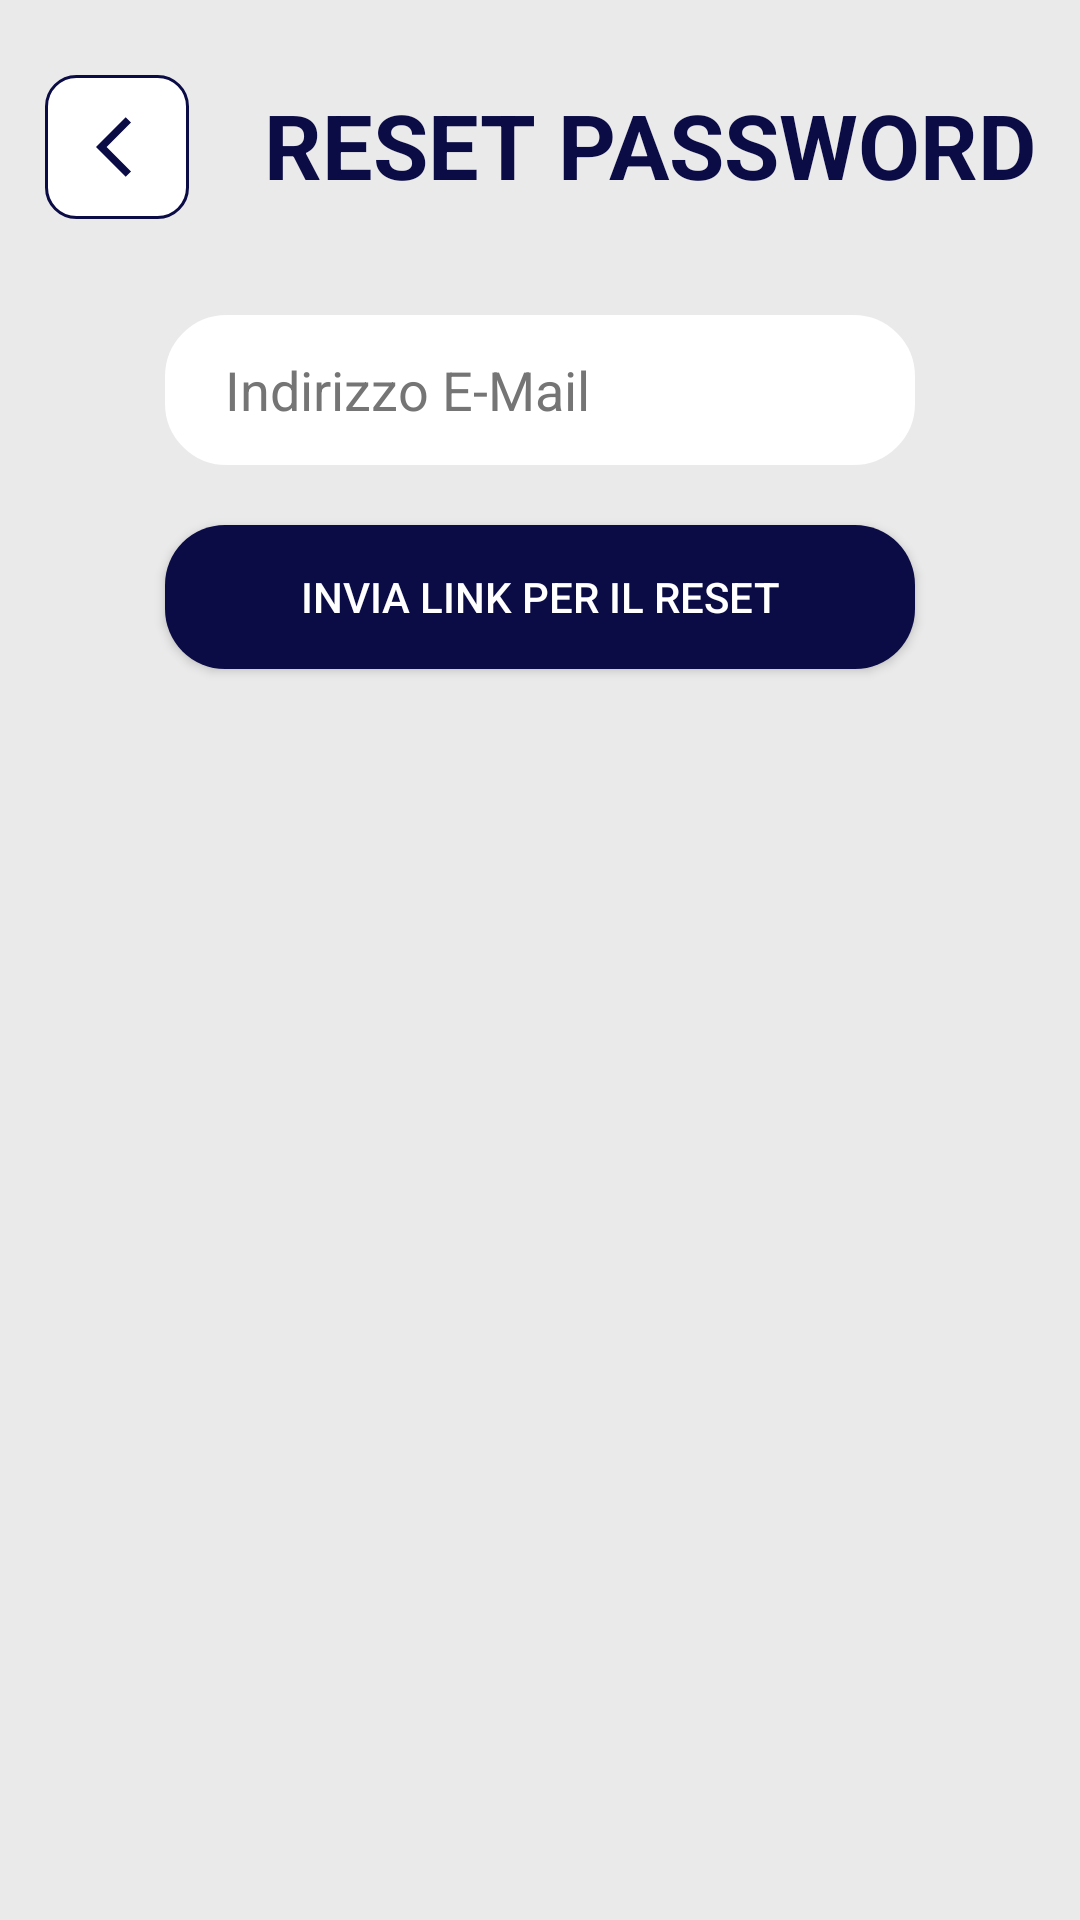

The Android layout XML behind this screen, and the referenced resources:
<!-- AndroidManifest.xml: application theme Theme.BoatBooking_1 -->
<!-- res/layout/fragment_password_reset.xml -->
<?xml version="1.0" encoding="utf-8"?>
<FrameLayout xmlns:android="http://schemas.android.com/apk/res/android"
    xmlns:tools="http://schemas.android.com/tools"
    android:layout_width="match_parent"
    android:layout_height="match_parent"
    android:background="@color/light_grey"
    tools:context="com.example.boatbooking_1.ui.auth.PasswordResetFragment">

    <LinearLayout
        android:layout_width="match_parent"
        android:layout_height="wrap_content"
        android:orientation="horizontal">

        <ImageButton
            android:id="@+id/backBtn"
            android:layout_width="wrap_content"
            android:layout_height="wrap_content"
            android:layout_marginStart="15dp"
            android:layout_marginTop="25dp"
            android:background="@drawable/back_btn"
            android:contentDescription="@string/backBtn"
            android:minWidth="48dp"
            android:minHeight="48dp"
            android:src="@drawable/ic_back" />

        <TextView
            android:id="@+id/txt_SignIn"
            android:layout_width="wrap_content"
            android:layout_height="wrap_content"
            android:layout_marginStart="25dp"
            android:layout_marginTop="28dp"
            android:text="@string/password_reset"
            android:textColor="@color/navy_blue"
            android:textSize="30sp"
            android:textStyle="bold"
            android:textAllCaps="true"/>
    </LinearLayout>

    <LinearLayout
        android:layout_width="match_parent"
        android:layout_height="match_parent"
        android:layout_marginTop="100dp"
        android:orientation="vertical">

        <EditText
            android:id="@+id/textEmailAddress"
            android:layout_width="250dp"
            android:layout_height="wrap_content"
            android:layout_gravity="center_horizontal|center_vertical"
            android:layout_margin="5dp"
            android:autofillHints=""
            android:background="@drawable/input_shape"
            android:ems="10"
            android:hint="@string/indirizzo_e_mail"
            android:inputType="textEmailAddress"
            android:minHeight="50dp"
            android:textColorHint="@color/colorHint" />

        <Button
            android:id="@+id/sendResetPwdBtn"
            android:layout_width="250dp"
            android:layout_height="wrap_content"
            android:layout_gravity="center_horizontal|center_vertical"
            android:layout_marginTop="15dp"
            android:background="@drawable/btn_shape1"
            android:text="@string/reset_pwd"
            android:textAllCaps="true"
            android:textColor="@color/white"/>

        <TextView
            android:visibility="gone"
            android:id="@+id/message"
            android:layout_width="250dp"
            android:layout_height="wrap_content"
            android:textColor="@color/error"
            android:textStyle="bold"
            android:textAlignment="center"
            android:layout_gravity="center_horizontal|center_vertical"/>

    </LinearLayout>

</FrameLayout>
<!-- resources referenced by this layout -->
<resources>
  <color name="colorHint">#757575</color>
  <color name="error">#FF0000</color>
  <color name="light_grey">#EAEAEA</color>
  <color name="navy_blue">#0B0B45</color>
  <color name="white">#FFFFFFFF</color>
  <!-- drawable back_btn (drawable) -->
  <?xml version="1.0" encoding="utf-8"?>
  <shape xmlns:android="http://schemas.android.com/apk/res/android"
      android:shape="rectangle">
      <padding android:left="15dp" />
      <padding android:right="5dp" />
      <padding android:top="10dp" />
      <padding android:bottom="10dp" />
      <solid android:color="@color/white" />
      <corners android:radius="10dp" />
      <stroke
          android:width="1dp"
          android:color="@color/navy_blue" />
  </shape>
  <!-- drawable btn_shape1 (drawable) -->
  <?xml version="1.0" encoding="utf-8"?>
  <shape xmlns:android="http://schemas.android.com/apk/res/android"
      android:shape="rectangle">
      <solid android:color="@color/navy_blue"></solid>
      <corners android:radius="20dp"></corners>
  </shape>
  <!-- drawable ic_back (drawable) -->
  <vector xmlns:android="http://schemas.android.com/apk/res/android"
      android:width="24dp"
      android:height="24dp"
      android:autoMirrored="true"
      android:tint="@color/navy_blue"
      android:viewportWidth="24"
      android:viewportHeight="24">
      <path
          android:fillColor="@android:color/white"
          android:pathData="M11.67,3.87L9.9,2.1 0,12l9.9,9.9 1.77,-1.77L3.54,12z" />
  </vector>
  <!-- drawable input_shape (drawable) -->
  <?xml version="1.0" encoding="utf-8"?>
  <shape xmlns:android="http://schemas.android.com/apk/res/android"
      android:shape="rectangle">
      <padding android:left="20dp" />
      <padding android:right="20dp" />
      <padding android:top="10dp" />
      <padding android:bottom="10dp" />
      <solid android:color="@color/white" />
      <corners android:radius="20dp" />
      <stroke
          android:width="1dp"
          android:color="@color/white" />
  </shape>
  <string name="backBtn">Indietro</string>
  <string name="indirizzo_e_mail">Indirizzo E-Mail</string>
  <string name="password_reset">Reset Password</string>
  <string name="reset_pwd">Invia link per il reset</string>
  <style name="Theme.BoatBooking_1" parent="Theme.MaterialComponents.DayNight.NoActionBar">
          Primary brand color.
          <item name="colorPrimary">@color/navy_blue</item>
          <item name="colorPrimaryVariant">@color/navy_blue</item>
          <item name="colorOnPrimary">@color/white</item>
          
          <item name="colorSecondary">@color/green_water</item>
          <item name="colorSecondaryVariant">@color/teal_700</item>
          <item name="colorOnSecondary">@color/black</item>
          
          <item name="android:statusBarColor" tools:targetApi="l">?attr/colorPrimaryVariant</item>
  
          
      </style>
  <color name="green_water">#32716F</color>
  <color name="teal_700">#22C49D</color>
  <color name="black">#FF000000</color>
</resources>
